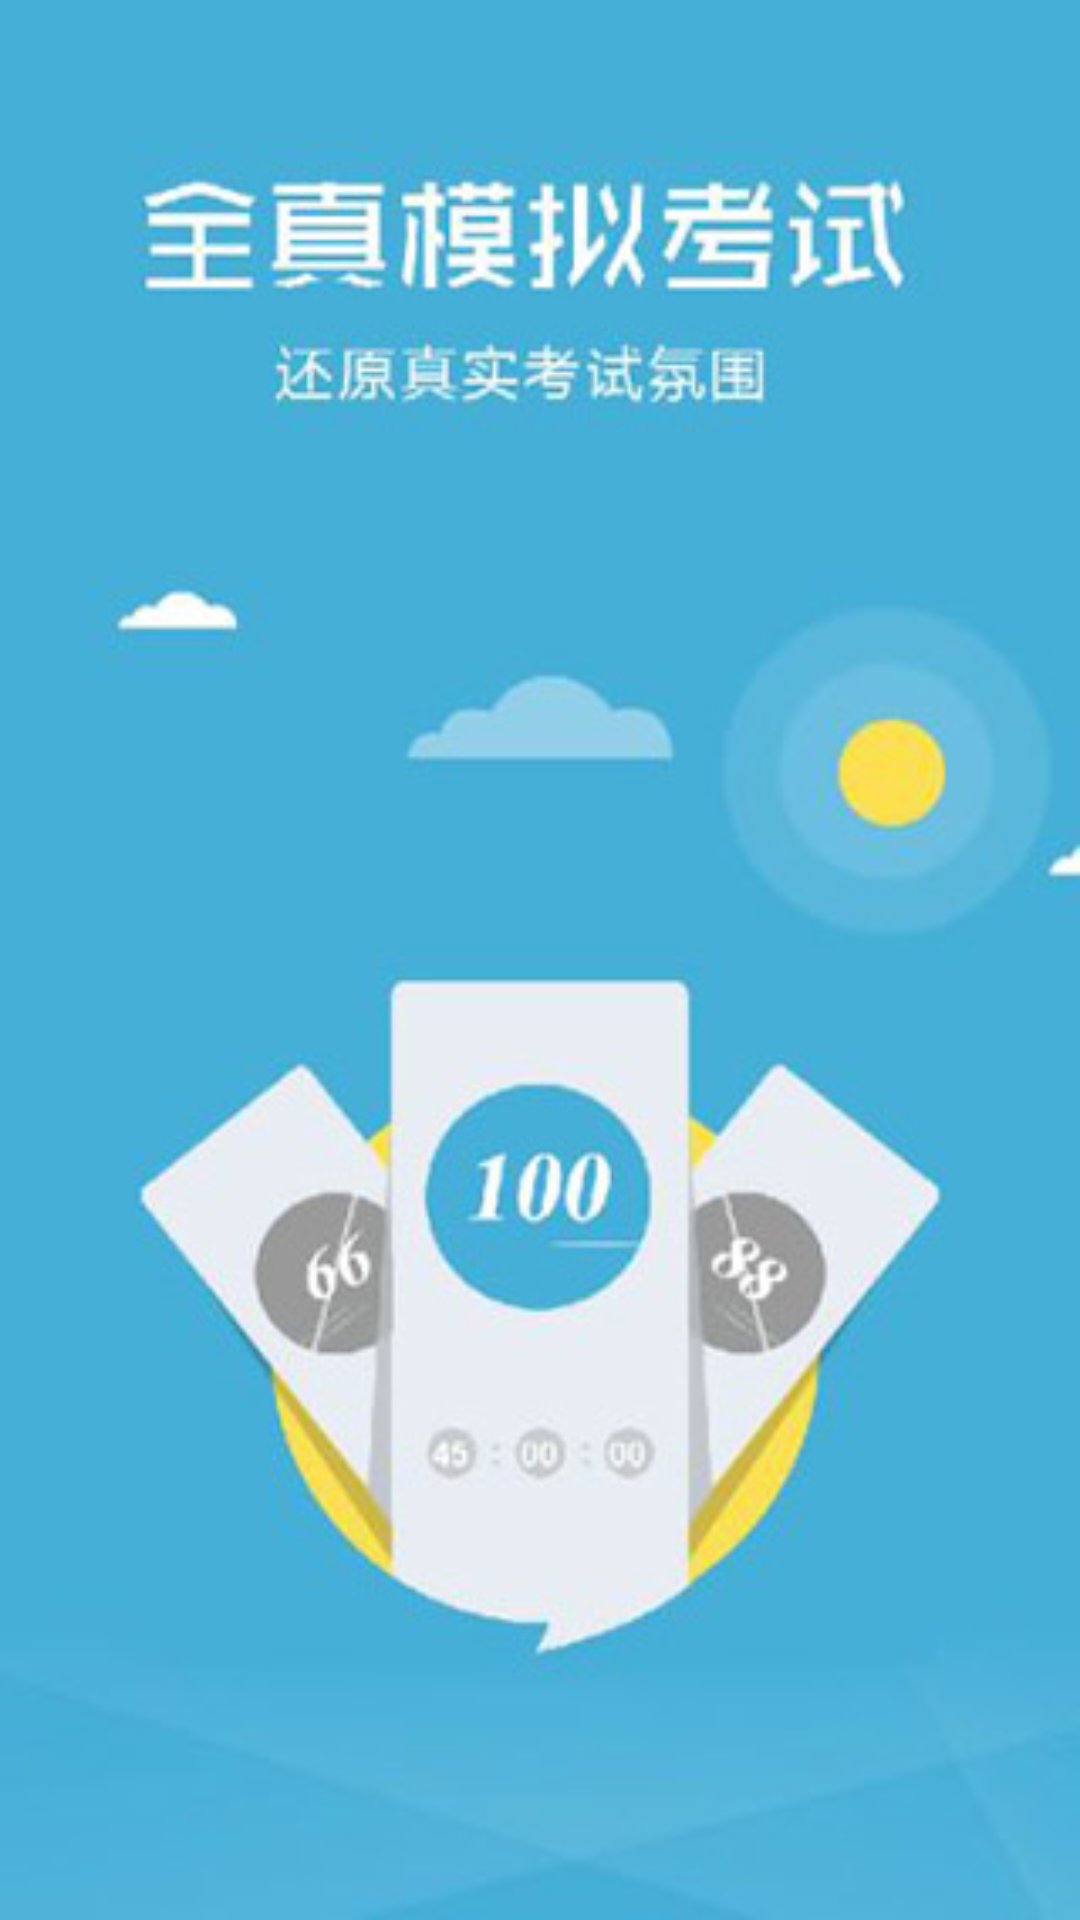

Produce the Android XML layout that renders to this screen, including the resource entries it uses.
<!-- AndroidManifest.xml: activity theme noTitle -->
<!-- res/layout/activity_splash.xml -->
<?xml version="1.0" encoding="utf-8"?>
<RelativeLayout xmlns:android="http://schemas.android.com/apk/res/android"
    xmlns:tools="http://schemas.android.com/tools"
    android:layout_width="match_parent"
    android:layout_height="match_parent"

    tools:context="com.example.slope.androiddriver.SplashActivity">
    <ImageView
        android:layout_width="match_parent"
        android:layout_height="match_parent"
        android:scaleType="fitXY"
        android:src="@mipmap/timg" />
</RelativeLayout>
<!-- resources referenced by this layout -->
<resources>
  <!-- mipmap timg: jpg bitmap (mipmap-xhdpi, 41784 bytes) -->
  <style name="noTitle" parent="Theme.AppCompat.Light.NoActionBar">
          <item name="colorPrimary">@color/colorPrimary</item>
          <item name="colorPrimaryDark">@color/colorPrimaryDark</item>
          <item name="colorAccent">@color/colorAccent</item>
          </style>
  <color name="colorPrimary">#5565bc</color>
  <color name="colorPrimaryDark">#303F9F</color>
  <color name="colorAccent">#FF4081</color>
</resources>
